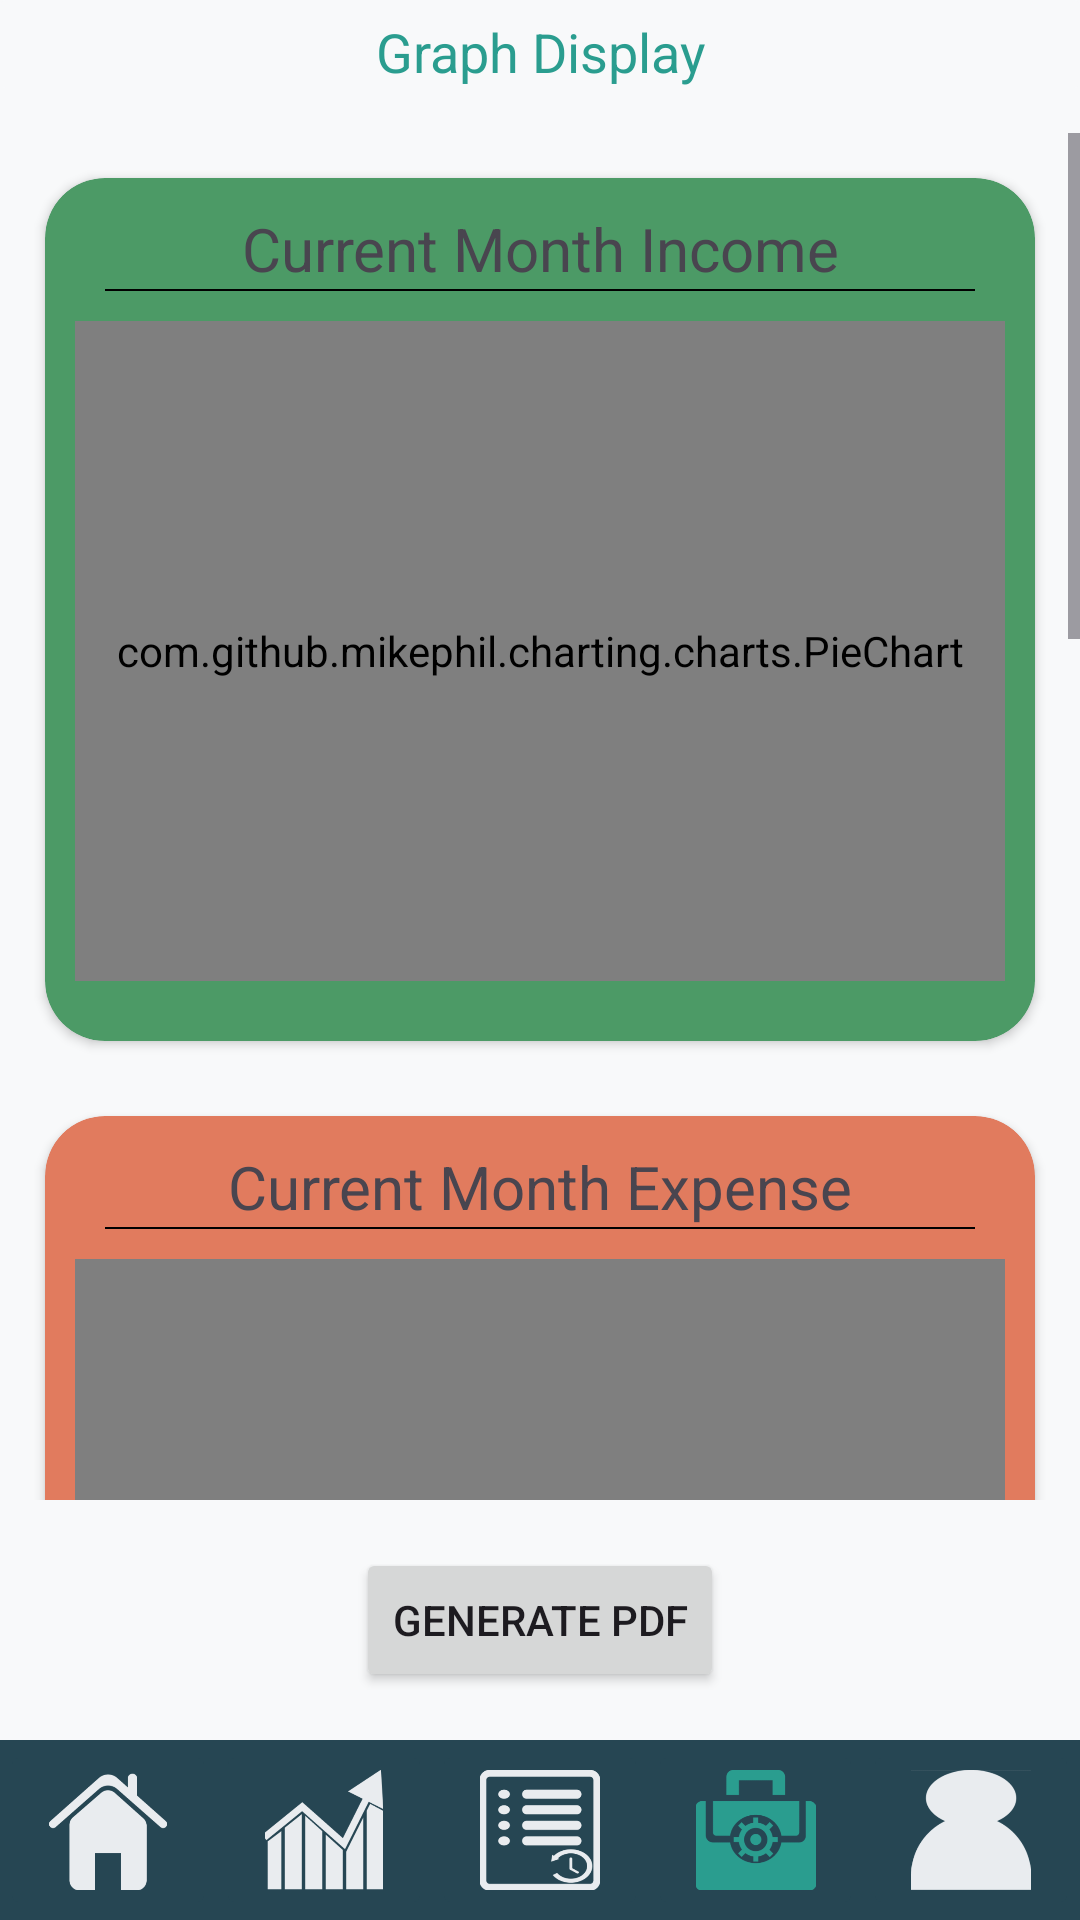

Here is an Android app screen rendered from its layout file. Give the layout XML and the strings, colors and styles it references.
<!-- AndroidManifest.xml: application theme Theme.PROG7313_P2_V2 -->
<!-- res/layout/activity_graph_page.xml -->
<?xml version="1.0" encoding="utf-8"?>
<androidx.constraintlayout.widget.ConstraintLayout
    xmlns:android="http://schemas.android.com/apk/res/android"
    xmlns:app="http://schemas.android.com/apk/res-auto"
    xmlns:tools="http://schemas.android.com/tools"
    android:id="@+id/main"
    android:layout_width="match_parent"
    android:layout_height="match_parent"
    android:background="#F8F9FA"
    tools:context=".Graph_Page">

    
    <androidx.cardview.widget.CardView
        android:id="@+id/cardView"
        android:layout_width="match_parent"
        android:layout_height="wrap_content"
        android:backgroundTint="#F8F9FA"
        app:cardElevation="0dp"
        app:layout_constraintStart_toStartOf="parent"
        app:layout_constraintEnd_toEndOf="parent"
        app:layout_constraintTop_toTopOf="parent">

        <LinearLayout
            android:layout_width="match_parent"
            android:layout_height="wrap_content"
            android:gravity="center_vertical"
            android:orientation="horizontal"
            android:layout_marginTop="5dp">

            <TextView
                android:id="@+id/textView23"
                android:layout_width="0dp"
                android:layout_height="wrap_content"
                android:layout_weight="1"
                android:gravity="center"
                android:text="Graph Display"
                android:textColor="#2A9D8F"
                android:textSize="18sp" />
        </LinearLayout>

    </androidx.cardview.widget.CardView>

    
    <ScrollView
        android:id="@+id/scrollView"
        android:layout_width="0dp"
        android:layout_height="0dp"
        android:layout_marginTop="15dp"
        app:layout_constraintTop_toBottomOf="@id/cardView"
        app:layout_constraintBottom_toTopOf="@id/btnGeneratePDF"
        app:layout_constraintStart_toStartOf="parent"
        app:layout_constraintEnd_toEndOf="parent">

        <LinearLayout
            android:layout_width="match_parent"
            android:layout_height="wrap_content"
            android:orientation="vertical">

            
            <androidx.cardview.widget.CardView
                android:layout_width="match_parent"
                android:layout_height="wrap_content"
                android:layout_margin="15dp"
                android:backgroundTint="#4C9A66"
                app:cardCornerRadius="20dp">

                <LinearLayout
                    android:layout_width="match_parent"
                    android:layout_height="match_parent"
                    android:orientation="vertical"
                    android:paddingTop="10dp"
                    android:paddingBottom="10dp">

                    <TextView
                        android:layout_width="match_parent"
                        android:layout_height="wrap_content"
                        android:gravity="center"
                        android:text="Current Month Income"
                        android:textSize="20sp" />

                    <View
                        android:layout_width="match_parent"
                        android:layout_height="0.6dp"
                        android:layout_marginHorizontal="20dp"
                        android:background="#000000" />

                    <com.github.mikephil.charting.charts.PieChart
                        android:id="@+id/incomePieChart"
                        android:layout_width="match_parent"
                        android:layout_height="220dp"
                        android:layout_margin="10dp" />
                </LinearLayout>
            </androidx.cardview.widget.CardView>

            
            <androidx.cardview.widget.CardView
                android:layout_width="match_parent"
                android:layout_height="wrap_content"
                android:layout_marginHorizontal="15dp"
                android:layout_marginTop="10dp"
                android:backgroundTint="#E17B5E"
                app:cardCornerRadius="20dp">

                <LinearLayout
                    android:layout_width="match_parent"
                    android:layout_height="match_parent"
                    android:orientation="vertical"
                    android:paddingTop="10dp"
                    android:paddingBottom="10dp">

                    <TextView
                        android:layout_width="match_parent"
                        android:layout_height="wrap_content"
                        android:gravity="center"
                        android:text="Current Month Expense"
                        android:textSize="20sp" />

                    <View
                        android:layout_width="match_parent"
                        android:layout_height="0.6dp"
                        android:layout_marginHorizontal="20dp"
                        android:background="#000000" />

                    <com.github.mikephil.charting.charts.PieChart
                        android:id="@+id/expensePieChart"
                        android:layout_width="match_parent"
                        android:layout_height="220dp"
                        android:layout_margin="10dp" />
                </LinearLayout>
            </androidx.cardview.widget.CardView>

            
            <androidx.cardview.widget.CardView
                android:layout_width="match_parent"
                android:layout_height="wrap_content"
                android:layout_marginHorizontal="15dp"
                android:layout_marginTop="10dp"
                android:backgroundTint="#399F9F"
                app:cardCornerRadius="20dp">

                <LinearLayout
                    android:layout_width="match_parent"
                    android:layout_height="match_parent"
                    android:orientation="vertical"
                    android:paddingTop="10dp"
                    android:paddingBottom="10dp">

                    <TextView
                        android:layout_width="match_parent"
                        android:layout_height="wrap_content"
                        android:gravity="center"
                        android:text="Income vs Expenses"
                        android:textSize="20sp" />

                    <View
                        android:layout_width="match_parent"
                        android:layout_height="0.6dp"
                        android:layout_marginHorizontal="20dp"
                        android:background="#000000" />

                    <com.github.mikephil.charting.charts.BarChart
                        android:id="@+id/mixedBarChart"
                        android:layout_width="match_parent"
                        android:layout_height="220dp"
                        android:layout_margin="10dp" />
                </LinearLayout>
            </androidx.cardview.widget.CardView>

            
            <androidx.cardview.widget.CardView
                android:layout_width="match_parent"
                android:layout_height="wrap_content"
                android:layout_margin="15dp"
                android:backgroundTint="#7C4DFF"
                app:cardCornerRadius="20dp">

                <LinearLayout
                    android:layout_width="match_parent"
                    android:layout_height="match_parent"
                    android:orientation="vertical"
                    android:paddingTop="10dp"
                    android:paddingBottom="10dp">

                    <TextView
                        android:layout_width="match_parent"
                        android:layout_height="wrap_content"
                        android:gravity="center"
                        android:text="Savings Trend"
                        android:textSize="20sp" />

                    <View
                        android:layout_width="match_parent"
                        android:layout_height="0.6dp"
                        android:layout_marginHorizontal="20dp"
                        android:background="#000000" />

                    <com.github.mikephil.charting.charts.LineChart
                        android:id="@+id/savingsLineChart"
                        android:layout_width="match_parent"
                        android:layout_height="220dp"
                        android:layout_margin="10dp" />
                </LinearLayout>
            </androidx.cardview.widget.CardView>

        </LinearLayout>
    </ScrollView>

    
    <Button
        android:id="@+id/btnGeneratePDF"
        android:layout_width="wrap_content"
        android:layout_height="wrap_content"
        android:text="Generate PDF"
        android:layout_margin="16dp"
        app:layout_constraintTop_toBottomOf="@id/scrollView"
        app:layout_constraintBottom_toTopOf="@id/linearLayout"
        app:layout_constraintStart_toStartOf="parent"
        app:layout_constraintEnd_toEndOf="parent" />

    
    <LinearLayout
        android:id="@+id/linearLayout"
        android:layout_width="0dp"
        android:layout_height="60dp"
        android:background="#264653"
        android:orientation="horizontal"
        android:weightSum="1"
        app:layout_constraintBottom_toBottomOf="parent"
        app:layout_constraintStart_toStartOf="parent"
        app:layout_constraintEnd_toEndOf="parent">

        <ImageButton
            android:id="@+id/ibHome"
            android:layout_width="0dp"
            android:layout_height="match_parent"
            android:layout_weight="0.2"
            android:backgroundTint="#264653"
            android:contentDescription="Home"
            android:scaleType="fitCenter"
            app:srcCompat="@drawable/home_button" />

        <ImageButton
            android:id="@+id/ibGraphs"
            android:layout_width="0dp"
            android:layout_height="match_parent"
            android:layout_weight="0.2"
            android:backgroundTint="#264653"
            android:contentDescription="Graphs"
            android:scaleType="fitCenter"
            app:srcCompat="@drawable/graphs_button" />

        <ImageButton
            android:id="@+id/ibTransactions"
            android:layout_width="0dp"
            android:layout_height="match_parent"
            android:layout_weight="0.2"
            android:backgroundTint="#264653"
            android:contentDescription="Transaction History"
            android:scaleType="fitCenter"
            app:srcCompat="@drawable/history_button" />

        <ImageButton
            android:id="@+id/ibSettings"
            android:layout_width="0dp"
            android:layout_height="match_parent"
            android:layout_weight="0.2"
            android:backgroundTint="#264653"
            android:contentDescription="Budget Settings"
            android:scaleType="fitCenter"
            app:srcCompat="@drawable/active_settings_button" />

        <ImageButton
            android:id="@+id/ibProfile"
            android:layout_width="0dp"
            android:layout_height="match_parent"
            android:layout_weight="0.2"
            android:backgroundTint="#264653"
            android:contentDescription="Profile"
            android:scaleType="fitCenter"
            app:srcCompat="@drawable/profile_button" />
    </LinearLayout>

</androidx.constraintlayout.widget.ConstraintLayout>
<!-- resources referenced by this layout -->
<resources>
  <!-- drawable active_settings_button: png bitmap (drawable, 11154 bytes) -->
  <!-- drawable graphs_button: png bitmap (drawable, 10849 bytes) -->
  <!-- drawable history_button: png bitmap (drawable, 14566 bytes) -->
  <!-- drawable home_button: png bitmap (drawable, 11901 bytes) -->
  <!-- drawable profile_button: png bitmap (drawable, 9074 bytes) -->
  <style name="Theme.PROG7313_P2_V2" parent="Base.Theme.PROG7313_P2_V2" />
  <style name="Base.Theme.PROG7313_P2_V2" parent="Theme.Material3.DayNight.NoActionBar">
  
      </style>
</resources>
